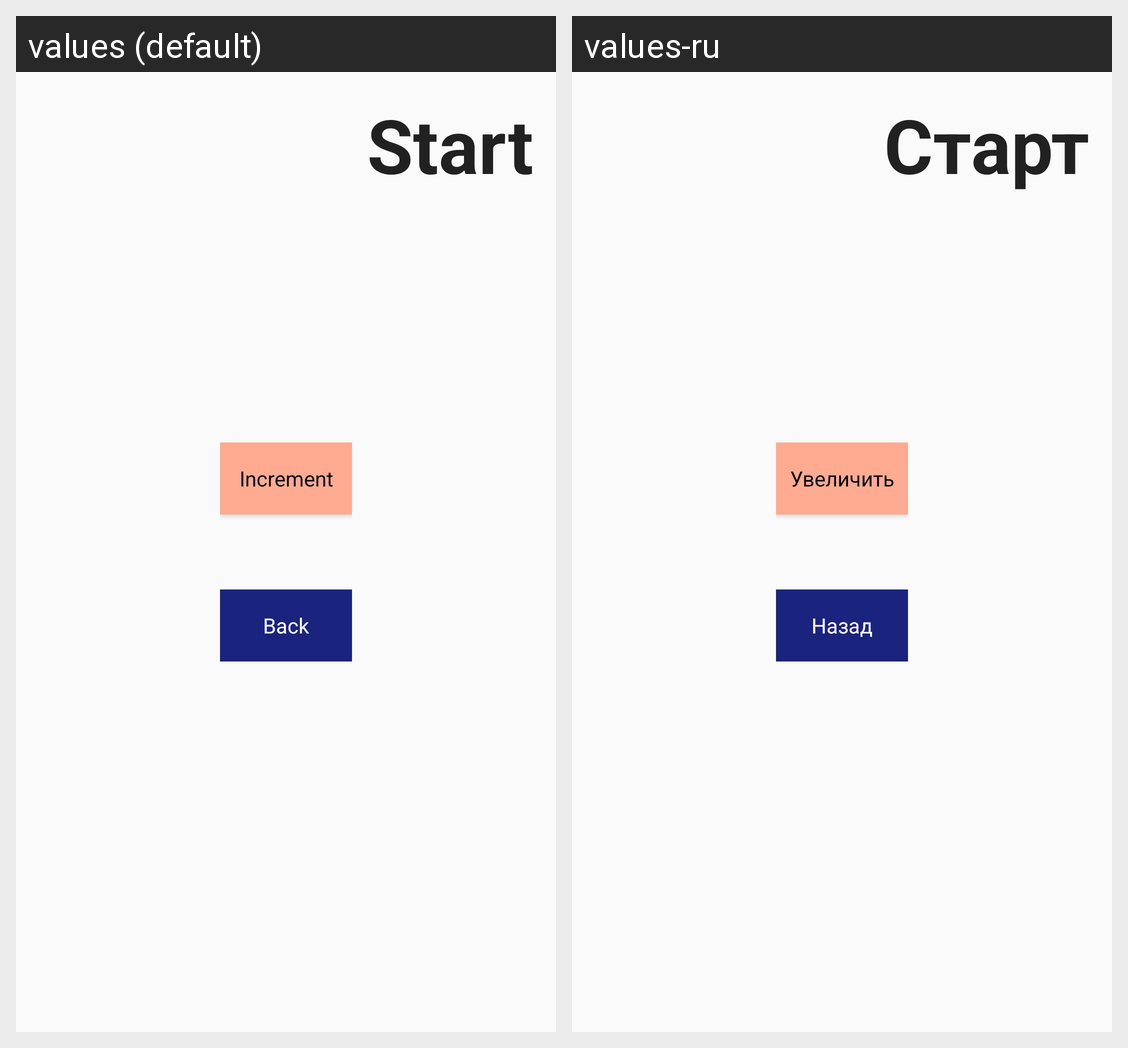

The same Android screen rendered under two of its app's locales, left to right. List the strings drawn on it with the default value and each locale's translation.
Android screen res/layout/activity_start.xml rendered under 2 locales, left to right: values (default), values-ru. Device: Nexus 5 (rendered at 1080×1920; each locale shown at half size, 540×960, under a caption strip naming it); theme Theme.Increment.
Strings drawn on this screen, with the default value and each locale's value (text and hints the layout hard-codes, and strings that could not be matched under every locale, appear in the picture but are not listed):

btn_to_start_name
  values: Start
  values-ru: Старт

btn_increment
  values: Increment
  values-ru: Увеличить

btn_back_to_main
  values: Back
  values-ru: Назад
